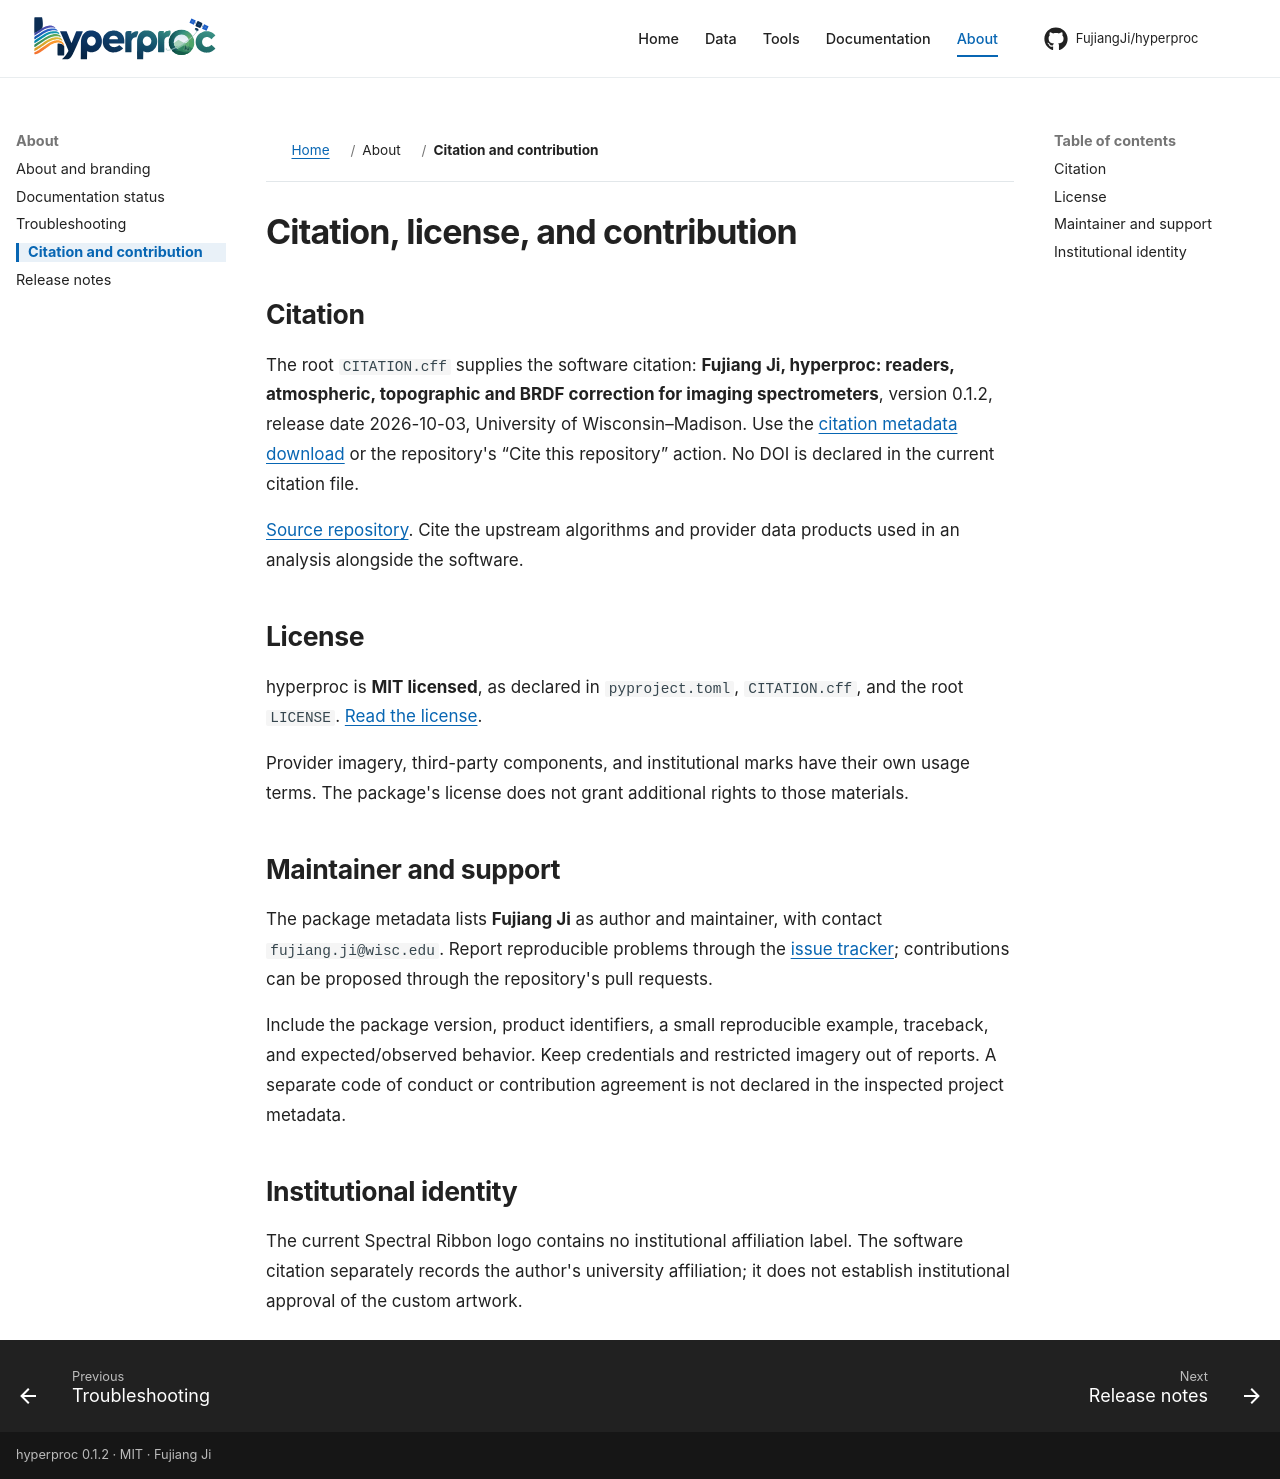

repository: FujiangJi/hyperproc · page: project/governance/index.html · generator: mkdocs

# Citation, license, and contribution

## Citation

The root `CITATION.cff` supplies the software citation: **Fujiang Ji, hyperproc: readers, atmospheric, topographic and BRDF correction for imaging spectrometers**, version {{ source_version }}, release date {{ citation_date }}, University of Wisconsin–Madison. Use the [citation metadata download](../assets/CITATION.cff) or the repository's “Cite this repository” action. No DOI is declared in the current citation file.

[Source repository](https://github.com/FujiangJi/hyperproc). Cite the upstream algorithms and provider data products used in an analysis alongside the software.

## License

hyperproc is **MIT licensed**, as declared in `pyproject.toml`, `CITATION.cff`, and the root `LICENSE`. [Read the license](../assets/LICENSE).

Provider imagery, third-party components, and institutional marks have their own usage terms. The package's license does not grant additional rights to those materials.

## Maintainer and support

The package metadata lists **Fujiang Ji** as author and maintainer, with contact `fujiang.ji@wisc.edu`. Report reproducible problems through the [issue tracker](https://github.com/FujiangJi/hyperproc/issues); contributions can be proposed through the repository's pull requests.

Include the package version, product identifiers, a small reproducible example, traceback, and expected/observed behavior. Keep credentials and restricted imagery out of reports. A separate code of conduct or contribution agreement is not declared in the inspected project metadata.

## Institutional identity

The current Spectral Ribbon logo contains no institutional affiliation label.
The software citation separately records the author's university affiliation;
it does not establish institutional approval of the custom artwork.
